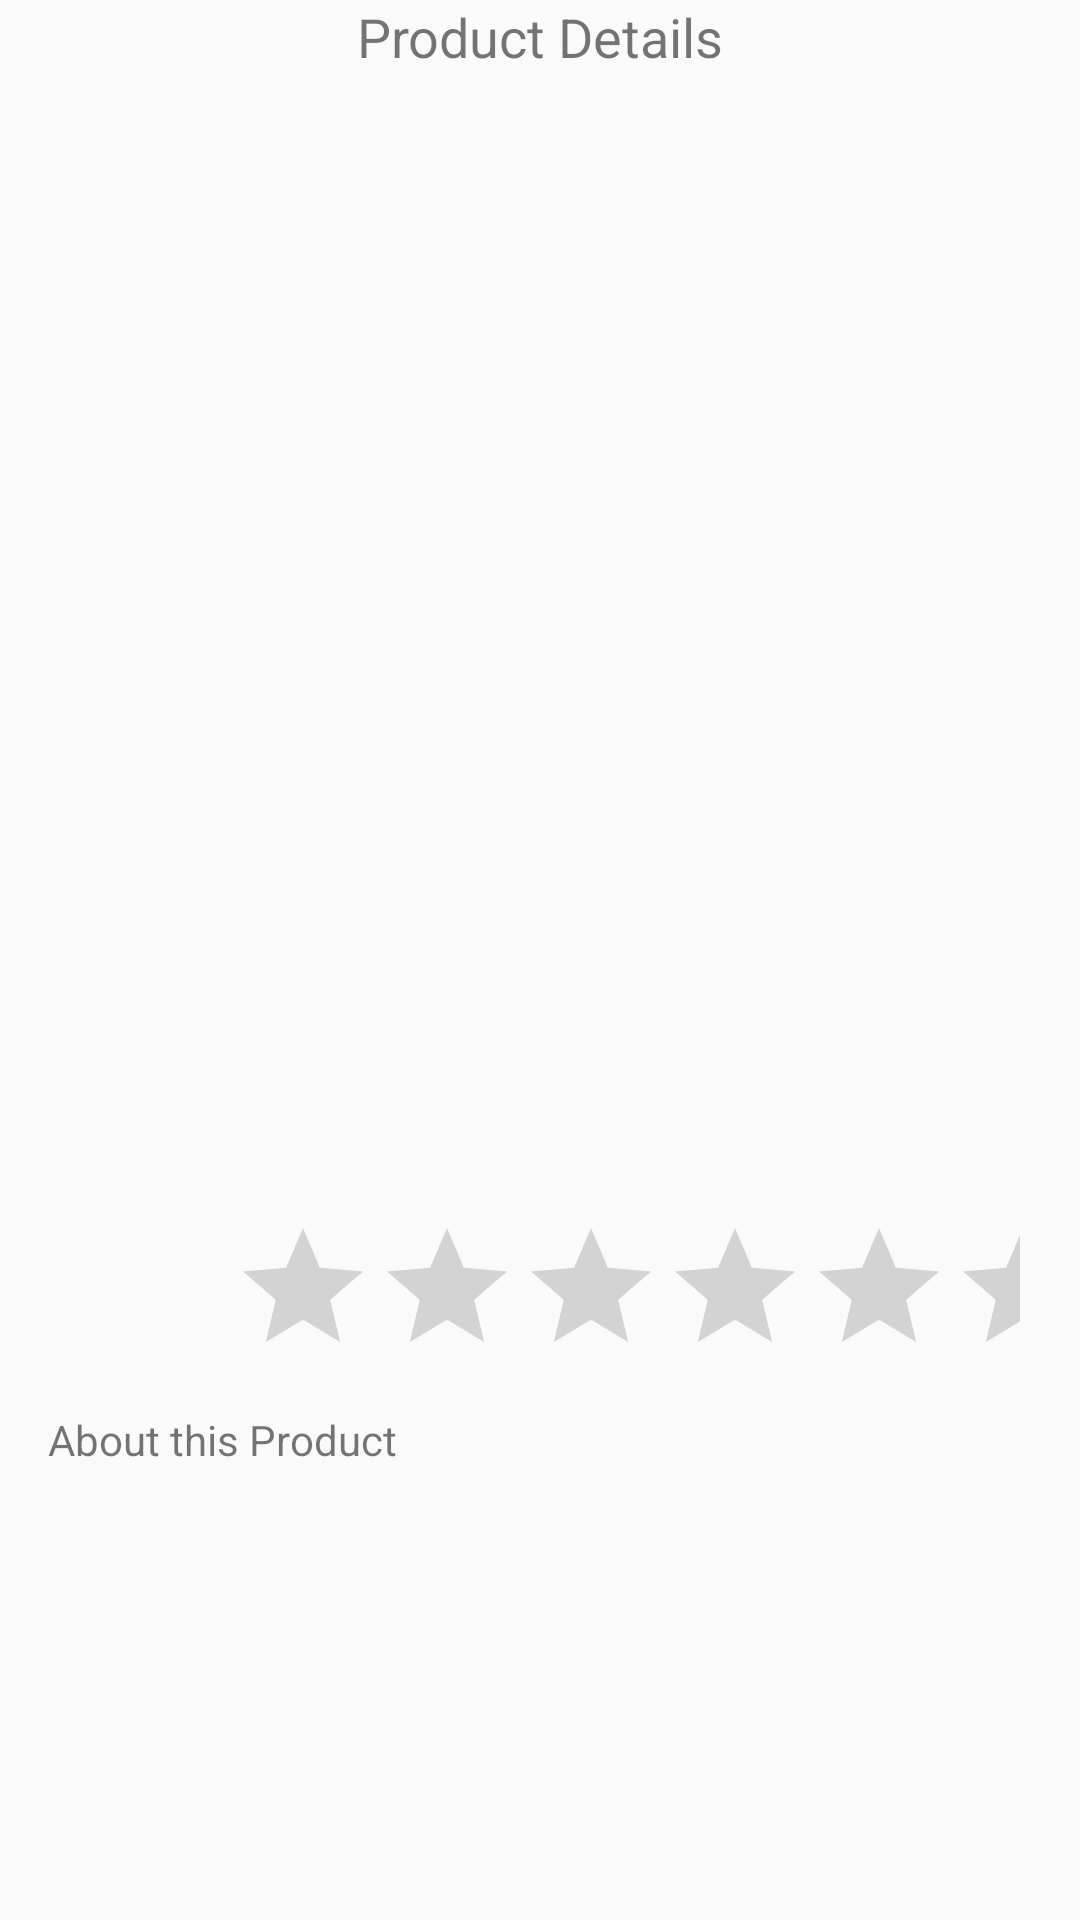

Android layout source for this screen:
<!-- AndroidManifest.xml: activity theme AppTheme.NoActionBar -->
<!-- res/layout/activity_preview.xml -->
<?xml version="1.0" encoding="utf-8"?>
<androidx.constraintlayout.widget.ConstraintLayout xmlns:android="http://schemas.android.com/apk/res/android"
    xmlns:app="http://schemas.android.com/apk/res-auto"
    xmlns:tools="http://schemas.android.com/tools"
    android:layout_width="match_parent"
    android:layout_height="match_parent"
    tools:context=".PreviewActivity">

    <TextView
        android:id="@+id/textView10"
        android:layout_width="wrap_content"
        android:layout_height="wrap_content"
        android:text="Product Details"
        android:textSize="18sp"
        app:layout_constraintEnd_toEndOf="parent"
        app:layout_constraintStart_toStartOf="parent"
        app:layout_constraintTop_toTopOf="parent" />

    <ImageView
        android:id="@+id/imageView2"
        android:layout_width="0dp"
        android:layout_height="221dp"
        android:layout_marginTop="8dp"
        app:layout_constraintEnd_toEndOf="parent"
        app:layout_constraintStart_toStartOf="parent"
        app:layout_constraintTop_toBottomOf="@+id/textView10"
        tools:src="@tools:sample/avatars" />

    <TextView
        android:id="@+id/textView16"
        android:layout_width="0dp"
        android:layout_height="40dp"
        android:layout_marginStart="16dp"
        android:layout_marginTop="8dp"
        android:layout_marginEnd="16dp"
        app:layout_constraintEnd_toEndOf="parent"
        app:layout_constraintStart_toStartOf="parent"
        app:layout_constraintTop_toBottomOf="@+id/imageView2" />

    <TextView
        android:id="@+id/textView18"
        android:layout_width="0dp"
        android:layout_height="40dp"
        android:layout_marginStart="16dp"
        android:layout_marginTop="8dp"
        android:layout_marginEnd="16dp"
        app:layout_constraintEnd_toEndOf="parent"
        app:layout_constraintStart_toStartOf="parent"
        app:layout_constraintTop_toBottomOf="@+id/textView17" />

    <TextView
        android:id="@+id/textView15"
        android:layout_width="96dp"
        android:layout_height="57dp"
        android:layout_marginStart="16dp"
        app:layout_constraintBottom_toBottomOf="@+id/ratingBar"
        app:layout_constraintStart_toStartOf="parent"
        app:layout_constraintTop_toTopOf="@+id/ratingBar"
        app:layout_constraintVertical_bias="0.0" />

    <RatingBar
        android:id="@+id/ratingBar"
        android:layout_width="263dp"
        android:layout_height="57dp"
        android:layout_marginTop="8dp"
        android:layout_marginEnd="20dp"
        app:layout_constraintEnd_toEndOf="parent"
        app:layout_constraintTop_toBottomOf="@+id/textView18" />

    <TextView
        android:id="@+id/textView17"
        android:layout_width="0dp"
        android:layout_height="40dp"
        android:layout_marginStart="16dp"
        android:layout_marginTop="8dp"
        android:layout_marginEnd="16dp"
        app:layout_constraintEnd_toEndOf="parent"
        app:layout_constraintStart_toStartOf="parent"
        app:layout_constraintTop_toBottomOf="@+id/textView16" />

    <TextView
        android:id="@+id/textView11"
        android:layout_width="wrap_content"
        android:layout_height="wrap_content"
        android:layout_marginStart="16dp"
        android:layout_marginTop="8dp"
        android:text="About this Product"
        app:layout_constraintStart_toStartOf="parent"
        app:layout_constraintTop_toBottomOf="@+id/textView15" />

    <TextView
        android:id="@+id/textView12"
        android:layout_width="410dp"
        android:layout_height="170dp"
        android:layout_marginStart="8dp"
        android:layout_marginEnd="8dp"
        app:layout_constraintEnd_toEndOf="parent"
        app:layout_constraintStart_toStartOf="parent"
        app:layout_constraintTop_toBottomOf="@+id/textView11" />

    <Button
        android:id="@+id/button2"
        android:layout_width="wrap_content"
        android:layout_height="wrap_content"
        android:layout_marginEnd="16dp"

        android:text="Add to Cart"
        app:layout_constraintBottom_toBottomOf="@+id/button8"
        app:layout_constraintEnd_toStartOf="@+id/button8"
        app:layout_constraintTop_toTopOf="@+id/button8"
        app:layout_constraintVertical_bias="0.0" />

    <Button
        android:id="@+id/button8"
        android:layout_width="wrap_content"
        android:layout_height="wrap_content"
        android:layout_marginTop="8dp"
        android:layout_marginEnd="8dp"
        android:text="Go to Cart"
        app:layout_constraintEnd_toEndOf="parent"
        app:layout_constraintTop_toBottomOf="@+id/textView12" />

</androidx.constraintlayout.widget.ConstraintLayout>
<!-- resources referenced by this layout -->
<resources>
  <style name="AppTheme.NoActionBar">
          <item name="windowActionBar">false</item>
          <item name="windowNoTitle">true</item>
          <item name="android:statusBarColor">#FF9800</item>
      </style>
</resources>
